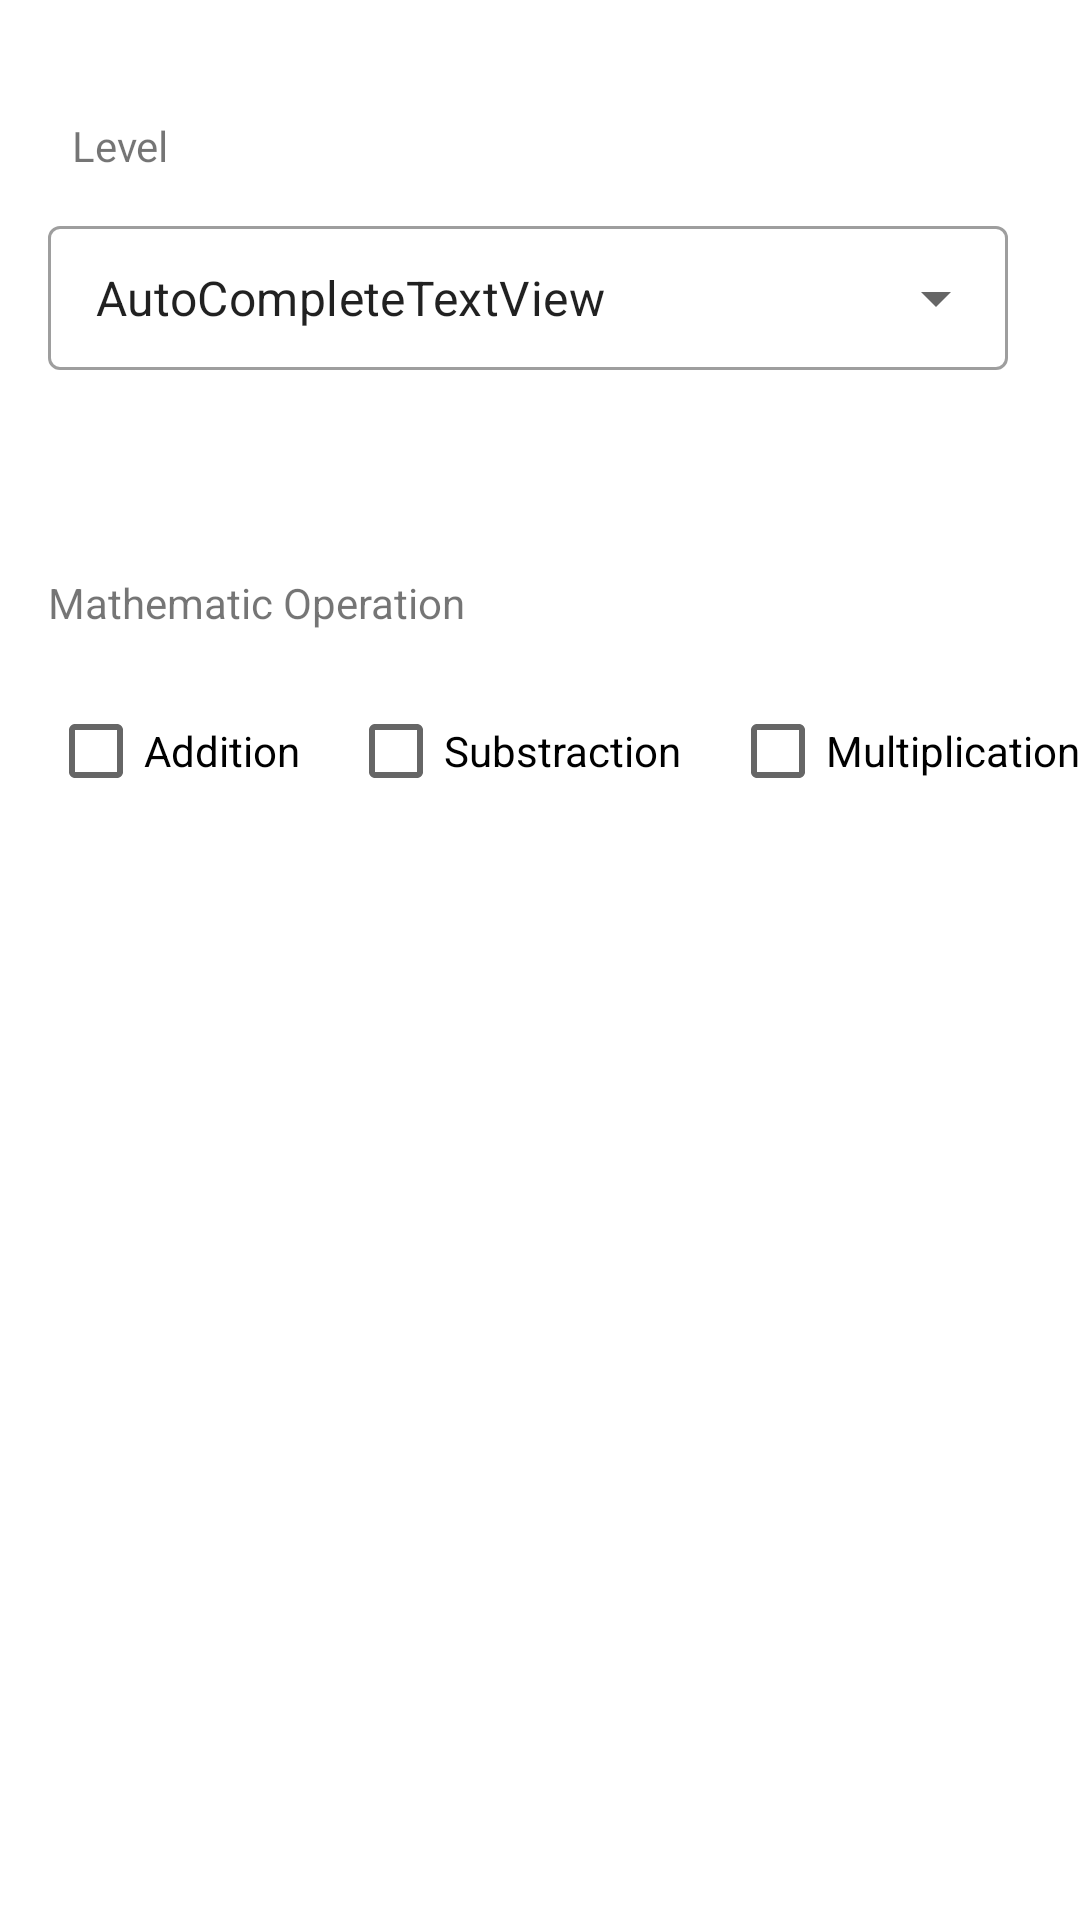

Layout XML and referenced resources for this Android screen:
<!-- AndroidManifest.xml: application theme Theme.Adv160421125Week2 -->
<!-- res/layout/fragment_option.xml -->
<?xml version="1.0" encoding="utf-8"?>
<FrameLayout xmlns:android="http://schemas.android.com/apk/res/android"
    xmlns:app="http://schemas.android.com/apk/res-auto"
    xmlns:tools="http://schemas.android.com/tools"
    android:layout_width="match_parent"
    android:layout_height="match_parent"
    tools:context=".OptionFragment">

    <androidx.constraintlayout.widget.ConstraintLayout
        android:layout_width="match_parent"
        android:layout_height="wrap_content">

        <com.google.android.material.textfield.TextInputLayout
            android:id="@+id/textInputLayout2"
            style="@style/Widget.MaterialComponents.TextInputLayout.OutlinedBox.Dense.ExposedDropdownMenu"
            android:layout_width="0dp"
            android:layout_height="wrap_content"
            android:layout_marginStart="16dp"
            android:layout_marginTop="70dp"
            android:layout_marginEnd="24dp"
            app:endIconMode="dropdown_menu"
            app:layout_constraintEnd_toEndOf="parent"
            app:layout_constraintStart_toStartOf="parent"
            app:layout_constraintTop_toTopOf="parent">

            <AutoCompleteTextView
                android:id="@+id/txtLevel"
                android:layout_width="match_parent"
                android:layout_height="match_parent"
                android:layout_weight="1"
                android:text="AutoCompleteTextView" />
        </com.google.android.material.textfield.TextInputLayout>

        <TextView
            android:id="@+id/textView5"
            android:layout_width="wrap_content"
            android:layout_height="wrap_content"
            android:layout_marginStart="24dp"
            android:layout_marginBottom="12dp"
            android:text="Level"
            app:layout_constraintBottom_toTopOf="@+id/textInputLayout2"
            app:layout_constraintStart_toStartOf="parent" />

        <TextView
            android:id="@+id/textView6"
            android:layout_width="wrap_content"
            android:layout_height="wrap_content"
            android:layout_marginStart="16dp"
            android:layout_marginTop="68dp"
            android:text="Mathematic Operation"
            app:layout_constraintStart_toStartOf="parent"
            app:layout_constraintTop_toBottomOf="@+id/textInputLayout2" />

        <CheckBox
            android:id="@+id/checkBox"
            android:layout_width="0dp"
            android:layout_height="wrap_content"
            android:layout_marginStart="16dp"
            android:layout_marginTop="16dp"
            android:layout_marginBottom="32dp"
            android:text="Addition"
            app:layout_constraintBottom_toBottomOf="parent"
            app:layout_constraintStart_toStartOf="parent"
            app:layout_constraintTop_toBottomOf="@+id/textView6"
            app:layout_constraintVertical_bias="0.136" />

        <CheckBox
            android:id="@+id/checkBox2"
            android:layout_width="0dp"
            android:layout_height="wrap_content"
            android:layout_marginStart="16dp"
            android:layout_marginTop="16dp"
            android:layout_marginBottom="32dp"
            android:text="Substraction"
            app:layout_constraintBottom_toBottomOf="parent"
            app:layout_constraintStart_toEndOf="@+id/checkBox"
            app:layout_constraintTop_toBottomOf="@+id/textView6"
            app:layout_constraintVertical_bias="0.136" />

        <CheckBox
            android:id="@+id/checkBox3"
            android:layout_width="0dp"
            android:layout_height="wrap_content"
            android:layout_marginStart="16dp"
            android:layout_marginTop="16dp"
            android:layout_marginBottom="32dp"
            android:text="Multiplication"
            app:layout_constraintBottom_toBottomOf="parent"
            app:layout_constraintStart_toEndOf="@+id/checkBox2"
            app:layout_constraintTop_toBottomOf="@+id/textView6"
            app:layout_constraintVertical_bias="0.136" />
    </androidx.constraintlayout.widget.ConstraintLayout>
</FrameLayout>
<!-- resources referenced by this layout -->
<resources>
  <style name="Theme.Adv160421125Week2" parent="Theme.MaterialComponents.DayNight.DarkActionBar">
          
          <item name="colorPrimary">@color/purple_500</item>
          <item name="colorPrimaryVariant">@color/purple_700</item>
          <item name="colorOnPrimary">@color/white</item>
          
          <item name="colorSecondary">@color/teal_200</item>
          <item name="colorSecondaryVariant">@color/teal_700</item>
          <item name="colorOnSecondary">@color/black</item>
          
          <item name="android:statusBarColor">?attr/colorPrimaryVariant</item>
          
      </style>
  <!-- not gathered from this repository: default colours our renderer supplied (Android Studio template values) -->
  <color name="purple_500">#FF6200EE</color>
  <color name="purple_700">#FF3700B3</color>
  <color name="teal_200">#FF03DAC5</color>
  <color name="teal_700">#FF018786</color>
  <color name="black">#FF000000</color>
  <color name="white">#FFFFFFFF</color>
</resources>
